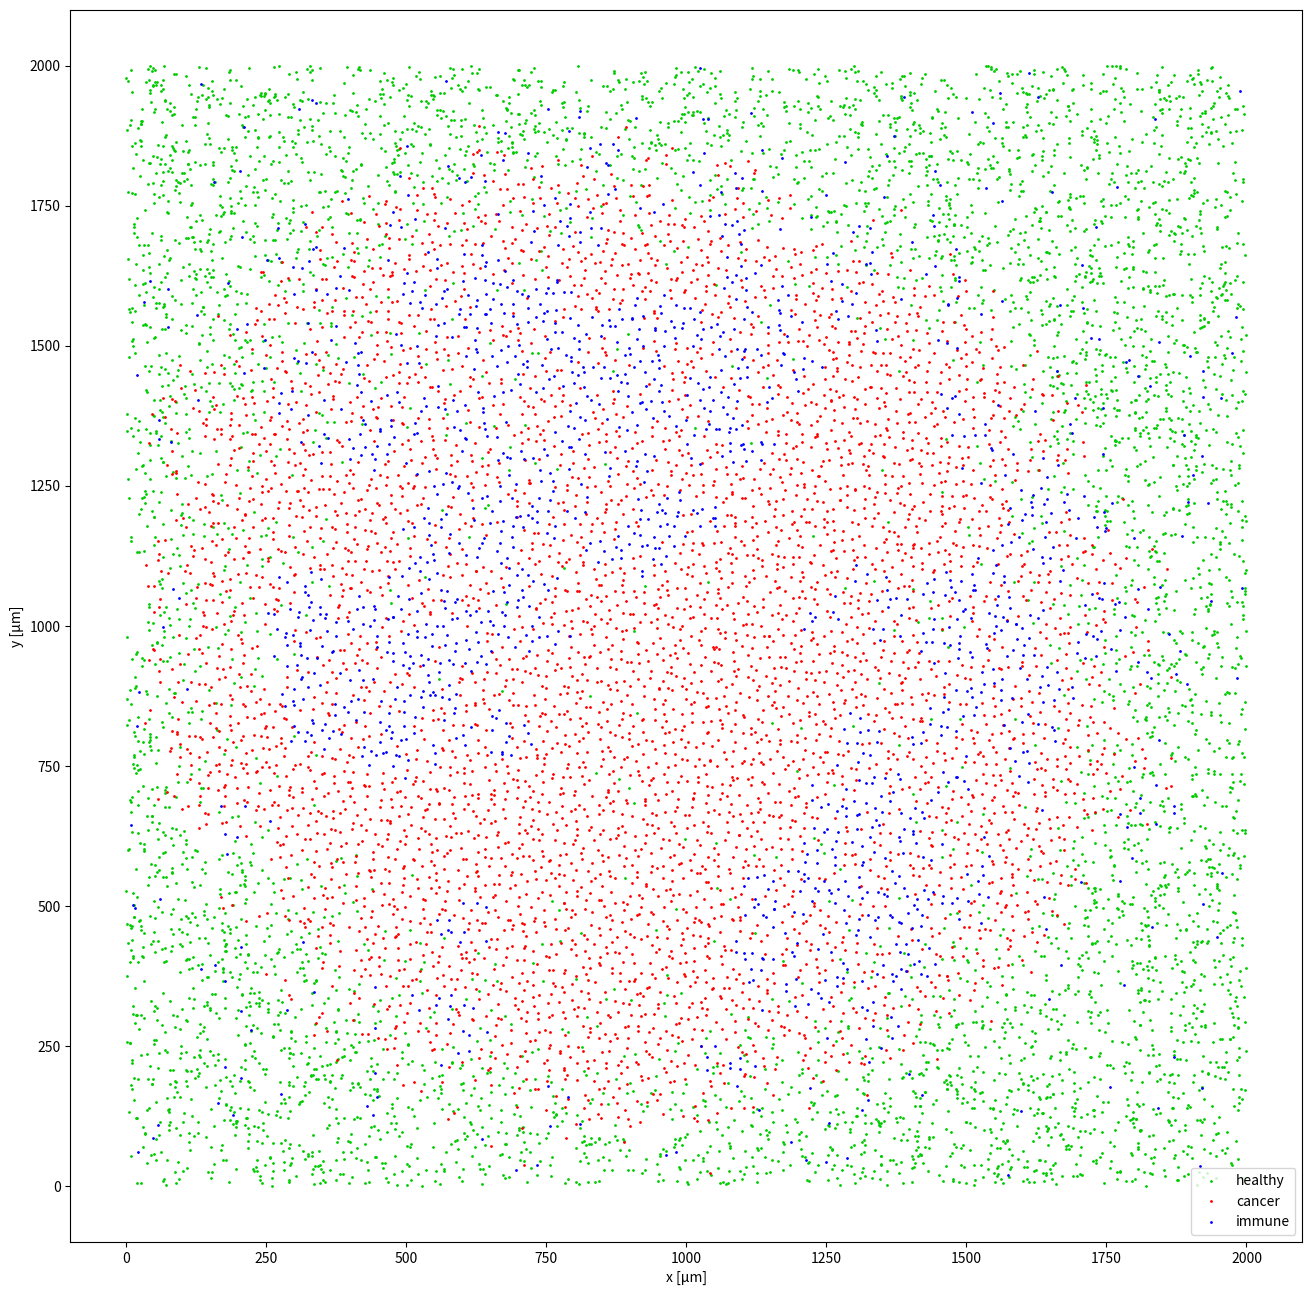

Recreate this plot in Python.
import numpy as np
import matplotlib.pyplot as pl
from scipy.spatial import cKDTree
from scipy.special import gamma

types = ['healthy', 'cancer', 'immune']

def SphereVol(d):
	return np.pi**(d/2)/gamma(d/2 + 1)

class TumorModel():
	def __init__(self, cellEffR={t:10 for t in types}, immuneFraction=0, neighborDist=30, growth={'cancer':1.,'immune':0.}, diffusion={}):
		self.cellEffRadVec = np.array([cellEffR[t] for t in types])
		self.immuneFraction = immuneFraction
		self.growth = growth
		self.neighborDist = neighborDist
		self.diffusionMat = np.zeros([len(types)]*2)
		for p in diffusion:
			self.diffusionMat[types.index(p[0]), types.index(p[1])] = diffusion[p]
			self.diffusionMat[types.index(p[1]), types.index(p[0])] = diffusion[p]

class Tumor():
	def __init__(self, tumorModel, d=2, L=2000, tumorCellRatio=0.5, verbose=False):
		self.L = L
		effVol = (SphereVol(d)*tumorModel.cellEffRadVec**d).dot( [1-tumorModel.immuneFraction, 0, tumorModel.immuneFraction] ) #fraction weighted average volume per cell
		nCells = int(L**d / effVol)
		nImmuneCells = int(nCells*tumorModel.immuneFraction)
		self.cellPositions = np.random.rand(nCells, d)*L
		self.cellTypes = np.zeros((nCells,), dtype=np.int32)

		self.cellTypes[:nImmuneCells] = 2
		self.cellPositions[nImmuneCells] = L/2
		self.cellTypes[nImmuneCells] = 1
		
		tumorCells = 1
		dt = 0.2 / max(np.max(list(tumorModel.growth.values())), np.max(tumorModel.diffusionMat)) #ensure the most common event only happens every 5 steps for small dt convergence
		while tumorCells < nCells*tumorCellRatio:
			tumorCells += self.update(tumorModel, dt)
			if verbose:
				print(f"{tumorCells} tumor cells: {100*np.log(tumorCells)/np.log(nCells*tumorCellRatio):.1f}%")

	def update(self, tumorModel, dt):
		tree = cKDTree(self.cellPositions)
		pairs = tree.query_pairs(tumorModel.neighborDist, output_type="ndarray")
		
		newCells = []
		displacements = np.zeros(self.cellPositions.shape)

		for i in range(len(types)):
			for j in range(len(types)):
				if tumorModel.diffusionMat[i,j]>0:
					allPairs = pairs[(self.cellTypes[pairs[:,0]]==i) & (self.cellTypes[pairs[:,1]]==j), :]
					for p in np.random.permutation(allPairs[np.random.rand(allPairs.shape[0]) < dt * tumorModel.diffusionMat[i,j]]): #permute to avoid finite dt effects being biased based on nn search order
						if self.cellTypes[p[0]]==i and self.cellTypes[p[1]]==j: #don't swap cells that have already been swapped..
							self.cellTypes[p[0]], self.cellTypes[p[1]] = self.cellTypes[p[1]], self.cellTypes[p[0]]

		ccs = np.arange(len(self.cellPositions))[self.cellTypes==1]
		ics = np.concatenate( (pairs[(self.cellTypes[pairs[:,0]]==2) & (self.cellTypes[pairs[:,1]]==1), 0],
							   pairs[(self.cellTypes[pairs[:,1]]==2) & (self.cellTypes[pairs[:,0]]==1), 1]) )

		toSplit = np.concatenate( (ccs[np.random.rand(ccs.shape[0]) < dt*tumorModel.growth['cancer']], ics[np.random.rand(ics.shape[0]) < dt*tumorModel.growth['immune']] ))

		diffs = self.cellPositions[:, np.newaxis,:] - self.cellPositions[np.newaxis, toSplit,:]
		ns = np.sum(diffs**2, axis=2)
		ns[ns==0] = 1
		self.cellPositions += np.sum(diffs * (np.sqrt((tumorModel.cellEffRadVec[self.cellTypes[toSplit]]**2)[np.newaxis,:]/ns + 1) - 1)[:,:,np.newaxis], axis=1)

		randDirs = np.random.normal(size=(len(toSplit),2))
		randDirs = tumorModel.cellEffRadVec[self.cellTypes[toSplit]][:, np.newaxis]*randDirs/np.linalg.norm(randDirs, axis=1)[:, np.newaxis]
		self.cellPositions = np.concatenate((self.cellPositions, self.cellPositions[toSplit] + randDirs), axis=0)
		self.cellPositions[toSplit] -= randDirs
		self.cellTypes = np.concatenate((self.cellTypes, self.cellTypes[toSplit]), axis=0)

		inside = np.all((self.cellPositions > 0) & (self.cellPositions < self.L), axis=1)
		self.cellPositions, self.cellTypes = self.cellPositions[inside], self.cellTypes[inside]
		return toSplit.shape[0]

def plot(cellPositions, cellTypes):
	colors = {'healthy':(0,.8,0), 'cancer':(1,0,0), 'immune':(0,0,1)}
	fig = pl.figure(figsize=(16,16))
	for i in range(len(types)):
		ps = cellPositions[cellTypes==i]
		pl.scatter(ps[:,0], ps[:,1], s=1, color=colors[types[i]], label=types[i])
	pl.xlabel("x [μm]")
	pl.ylabel("y [μm]")
	pl.axis('square')
	pl.legend()
	
if __name__ == "__main__":
	tm = TumorModel(immuneFraction=0.03, growth={'cancer':0.3, 'immune':0.1}, diffusion = {('cancer', 'immune'):0.0, ('cancer', 'healthy'):0.4, ('healthy','immune'):1.5})
	tumor = Tumor(tm, verbose=True)
	plot(tumor.cellPositions, tumor.cellTypes)
	pl.show()